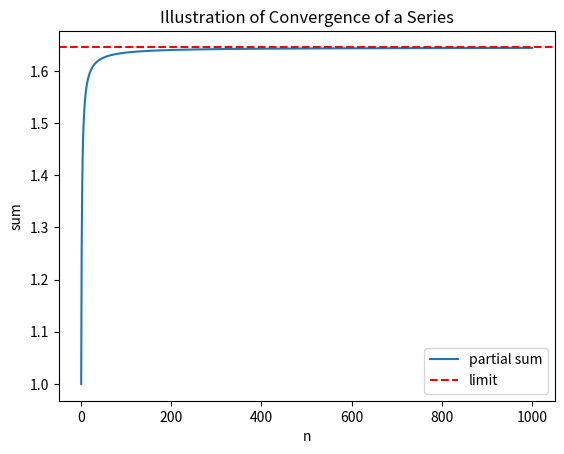

Write Python code to recreate this figure.
import numpy as np
import matplotlib.pyplot as plt


def partial_sum(n):
    """
    计算前n项的部分和
    """
    s = 0
    for i in range(1, n+1):
        s += 1/(i**2)
    return s


# 计算前1000项的部分和
n_vals = range(1, 1001)
s_vals = [partial_sum(n) for n in n_vals]

# 绘制部分和和级数的极限
plt.plot(n_vals, s_vals, label='partial sum')
plt.axhline(y=(np.pi**2)/6, color='r', linestyle='--', label='limit')

plt.title('Illustration of Convergence of a Series')
plt.xlabel('n')
plt.ylabel('sum')
plt.legend()
plt.show()
